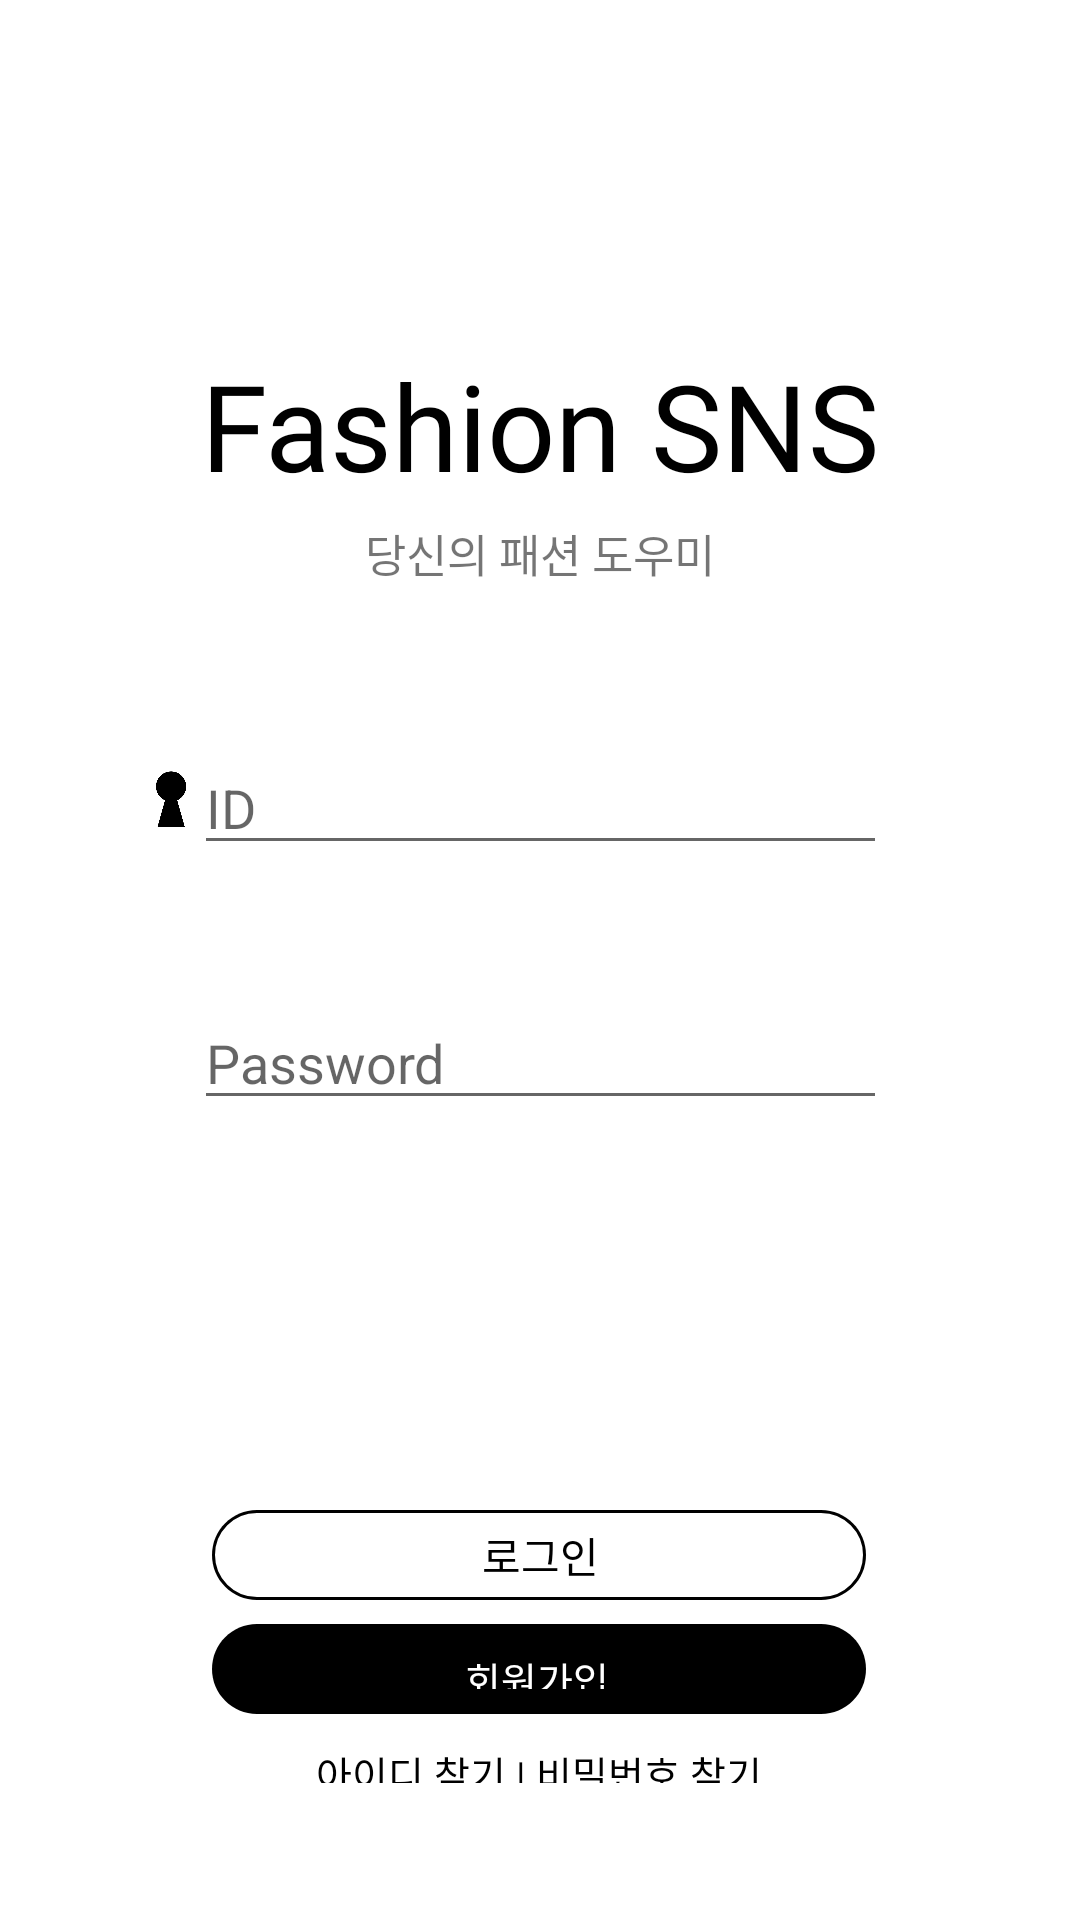

Produce the Android XML layout that renders to this screen, including the resource entries it uses.
<!-- AndroidManifest.xml: application theme Theme.FashionApplication -->
<!-- res/layout/activity_main.xml -->
<?xml version="1.0" encoding="utf-8"?>
<androidx.constraintlayout.widget.ConstraintLayout
    xmlns:android="http://schemas.android.com/apk/res/android"
    xmlns:app="http://schemas.android.com/apk/res-auto"
    xmlns:tools="http://schemas.android.com/tools"
    android:layout_width="match_parent"
    android:layout_height="match_parent"
    tools:context=".MainActivity">

    <TextView
        android:id="@+id/welcome_to_"
        android:layout_width="wrap_content"
        android:layout_height="0dp"
        android:layout_alignParentStart="false"
        android:layout_alignParentTop="true"
        android:layout_marginTop="115dp"
        android:fontFamily="@font/cafe24ssurround"
        android:gravity="center_horizontal|center_vertical"
        android:lineHeight="43sp"
        android:text="@string/welcome_to_"
        android:textAppearance="@style/welcome_to_"
        android:textColor="@color/black"
        android:textFontWeight="400"
        app:layout_constraintEnd_toEndOf="parent"
        app:layout_constraintStart_toStartOf="parent"
        app:layout_constraintTop_toTopOf="parent" />

    <TextView
        android:layout_width="wrap_content"
        android:layout_height="wrap_content"
        android:fontFamily="@font/cafe24ssurround"
        android:text="당신의 패션 도우미"
        android:textSize="15dp"
        android:layout_marginTop="5dp"
        app:layout_constraintEnd_toEndOf="parent"
        app:layout_constraintStart_toStartOf="parent"
        app:layout_constraintTop_toBottomOf="@+id/welcome_to_" />

    <ImageView
        android:id="@+id/imageView"
        android:layout_width="15dp"
        android:layout_height="20dp"
        android:layout_marginTop="88dp"
        android:src="@drawable/hole"
        app:layout_constraintEnd_toStartOf="@+id/new_email"
        app:layout_constraintTop_toBottomOf="@+id/welcome_to_"
        app:tint="@color/black" />

    <EditText
        android:id="@+id/new_email"
        android:layout_width="wrap_content"
        android:layout_height="40dp"
        android:layout_alignParentStart="true"
        android:layout_alignParentTop="true"
        android:layout_marginTop="80dp"
        android:ems="11"
        android:hint="ID"
        android:inputType="text"
        android:textAppearance="@style/id"
        android:textFontWeight="400"
        app:layout_constraintEnd_toEndOf="parent"
        app:layout_constraintStart_toStartOf="parent"
        app:layout_constraintTop_toBottomOf="@+id/welcome_to_"
        tools:ignore="TouchTargetSizeCheck" />

    <ImageView
        android:id="@+id/lock"
        android:layout_width="15dp"
        android:layout_height="20dp"
        android:layout_marginTop="66dp"
        android:src="@drawable/lock"
        app:layout_constraintEnd_toStartOf="@+id/password"
        app:layout_constraintTop_toBottomOf="@+id/imageView"
        app:tint="@color/black" />

    <EditText
        android:id="@+id/password"
        android:layout_width="wrap_content"
        android:layout_height="40dp"
        android:layout_alignParentStart="true"
        android:layout_alignParentTop="true"
        android:layout_marginTop="45dp"
        android:ems="11"
        android:hint="Password"
        android:textColor="@color/black"
        app:passwordToggleTint="@color/black"
        android:inputType="textPassword"
        android:textFontWeight="400"
        app:layout_constraintEnd_toEndOf="parent"
        app:layout_constraintStart_toStartOf="parent"
        app:layout_constraintTop_toBottomOf="@+id/new_email"
        tools:ignore="TouchTargetSizeCheck" />

    <TextView
        android:id="@+id/find_information"
        android:layout_width="wrap_content"
        android:layout_height="13dp"
        android:layout_alignParentStart="true"
        android:layout_alignParentTop="true"
        android:layout_marginTop="10dp"
        android:fontFamily="@font/cafe24ssurround"
        android:gravity="center_horizontal|center_vertical"
        android:lineHeight="13sp"
        android:text="아이디 찾기 | 비밀번호 찾기"
        android:textColor="@color/black"
        android:textAppearance="@style/some_id"
        app:layout_constraintEnd_toEndOf="parent"
        app:layout_constraintHorizontal_bias="0.498"
        app:layout_constraintStart_toStartOf="parent"
        app:layout_constraintTop_toBottomOf="@+id/new_user_btn" />

    <View
        android:id="@+id/login_button"
        android:layout_width="218dp"
        android:layout_height="30dp"
        android:layout_alignParentStart="true"
        android:layout_alignParentTop="true"
        android:layout_marginTop="130dp"
        android:background="@drawable/rectangle_2"
        app:layout_constraintEnd_toEndOf="parent"
        app:layout_constraintHorizontal_bias="0.498"
        app:layout_constraintStart_toStartOf="parent"
        app:layout_constraintTop_toBottomOf="@+id/password" />

    <TextView
        android:id="@+id/login"
        android:layout_width="42dp"
        android:layout_height="25dp"
        android:layout_alignParentLeft="true"
        android:layout_alignParentTop="true"
        android:gravity="center_horizontal|center_vertical"
        android:text="로그인"
        android:fontFamily="@font/cafe24ssurround"
        android:textColor="#000000"
        android:lineHeight="22sp"
        android:textAppearance="@style/login"
        app:layout_constraintBottom_toBottomOf="@+id/login_button"
        app:layout_constraintEnd_toEndOf="parent"
        app:layout_constraintStart_toStartOf="parent"
        app:layout_constraintTop_toTopOf="@+id/login_button" />

    <View
        android:id="@+id/new_user_btn"
        android:layout_width="218dp"
        android:layout_height="30dp"
        android:layout_alignParentStart="true"
        android:layout_alignParentTop="true"
        android:layout_marginTop="8dp"
        android:background="@drawable/rectangle_22"
        app:layout_constraintEnd_toEndOf="parent"
        app:layout_constraintHorizontal_bias="0.498"
        app:layout_constraintStart_toStartOf="parent"
        app:layout_constraintTop_toBottomOf="@+id/login_button" />

    <TextView
        android:id="@+id/new_user"
        android:layout_width="50dp"
        android:layout_height="13dp"
        android:layout_alignParentStart="true"
        android:layout_alignParentTop="true"
        android:fontFamily="@font/cafe24ssurround"
        android:textColor="#ffffff"
        android:lineHeight="13sp"
        android:text="회원가입"
        android:textAppearance="@style/some_id"
        app:layout_constraintBottom_toBottomOf="@+id/new_user_btn"
        app:layout_constraintEnd_toEndOf="parent"
        app:layout_constraintStart_toStartOf="parent"
        app:layout_constraintTop_toTopOf="@+id/new_user_btn" />

</androidx.constraintlayout.widget.ConstraintLayout>
<!-- resources referenced by this layout -->
<resources>
  <color name="black">#FF000000</color>
  <!-- drawable hole: png bitmap (drawable-v24, 33761 bytes) -->
  <!-- drawable rectangle_2 (drawable) -->
  <?xml version="1.0" encoding="utf-8"?>
  <vector
      xmlns:android="http://schemas.android.com/apk/res/android"
      xmlns:aapt="http://schemas.android.com/aapt"
      android:width="218dp"
      android:height="30dp"
      android:viewportWidth="218"
      android:viewportHeight="30"
      >
  
      <group>
  
          <clip-path
              android:pathData="M15 0H203C211.284 0 218 6.71573 218 15C218 23.2843 211.284 30 203 30H15C6.71573 30 0 23.2843 0 15C0 6.71573 6.71573 0 15 0Z"
              />
  
          <path
              android:pathData="M0 0V30H218V0"
              android:fillColor="#ffffff"
              />
  
          <path
              android:pathData="M15 0H203C211.284 0 218 6.71573 218 15C218 23.2843 211.284 30 203 30H15C6.71573 30 0 23.2843 0 15C0 6.71573 6.71573 0 15 0Z"
              android:strokeWidth="2"
              android:strokeColor="#000000"
              />
  
      </group>
  
  </vector>
  <!-- drawable rectangle_22 (drawable) -->
  <?xml version="1.0" encoding="utf-8"?>
  <vector
      xmlns:android="http://schemas.android.com/apk/res/android"
      xmlns:aapt="http://schemas.android.com/aapt"
      android:width="218dp"
      android:height="30dp"
      android:viewportWidth="218"
      android:viewportHeight="30"
      >
  
      <group>
  
          <clip-path
              android:pathData="M15 0H203C211.284 0 218 6.71573 218 15C218 23.2843 211.284 30 203 30H15C6.71573 30 0 23.2843 0 15C0 6.71573 6.71573 0 15 0Z"
              />
  
          <path
              android:pathData="M0 0V30H218V0"
              android:fillColor="#000000"
              />
  
      </group>
  
  </vector>
  <string name="welcome_to_">Fashion SNS</string>
  <style name="id">
          <item name="android:textSize">
              18sp
          </item>
  
          <item name="android:textColor">
              #4D000000
          </item>
      </style>
  <style name="login">
          <item name="android:textSize">14sp</item>
          <item name="android:textColor">#000000</item>
      </style>
  <style name="some_id">
          <item name="android:textSize">
              13sp
          </item>
  
          <item name="android:textColor">
              #CCFFFFFF
          </item>
      </style>
  <style name="welcome_to_">
          <item name="android:textSize">
              40sp
          </item>
  
          <item name="android:textColor">
              #FFFFFF
          </item>
      </style>
  <style name="Theme.FashionApplication" parent="Theme.MaterialComponents.DayNight.DarkActionBar">
          
          <item name="colorPrimary">@color/purple_500</item>
          <item name="colorPrimaryVariant">@color/purple_700</item>
          <item name="colorOnPrimary">@color/white</item>
          
          <item name="colorSecondary">@color/teal_200</item>
          <item name="colorSecondaryVariant">@color/teal_700</item>
          <item name="colorOnSecondary">@color/black</item>
          
          <item name="android:statusBarColor" tools:targetApi="l">?attr/colorPrimaryVariant</item>
          
          
          <item name="windowActionBar">false</item>
          <item name="windowNoTitle">true</item>
          <item name="android:windowFullscreen">true</item>
      </style>
  <color name="purple_500">#FF6200EE</color>
  <color name="purple_700">#FF3700B3</color>
  <color name="white">#FFFFFFFF</color>
  <color name="teal_200">#FF03DAC5</color>
  <color name="teal_700">#FF018786</color>
</resources>
